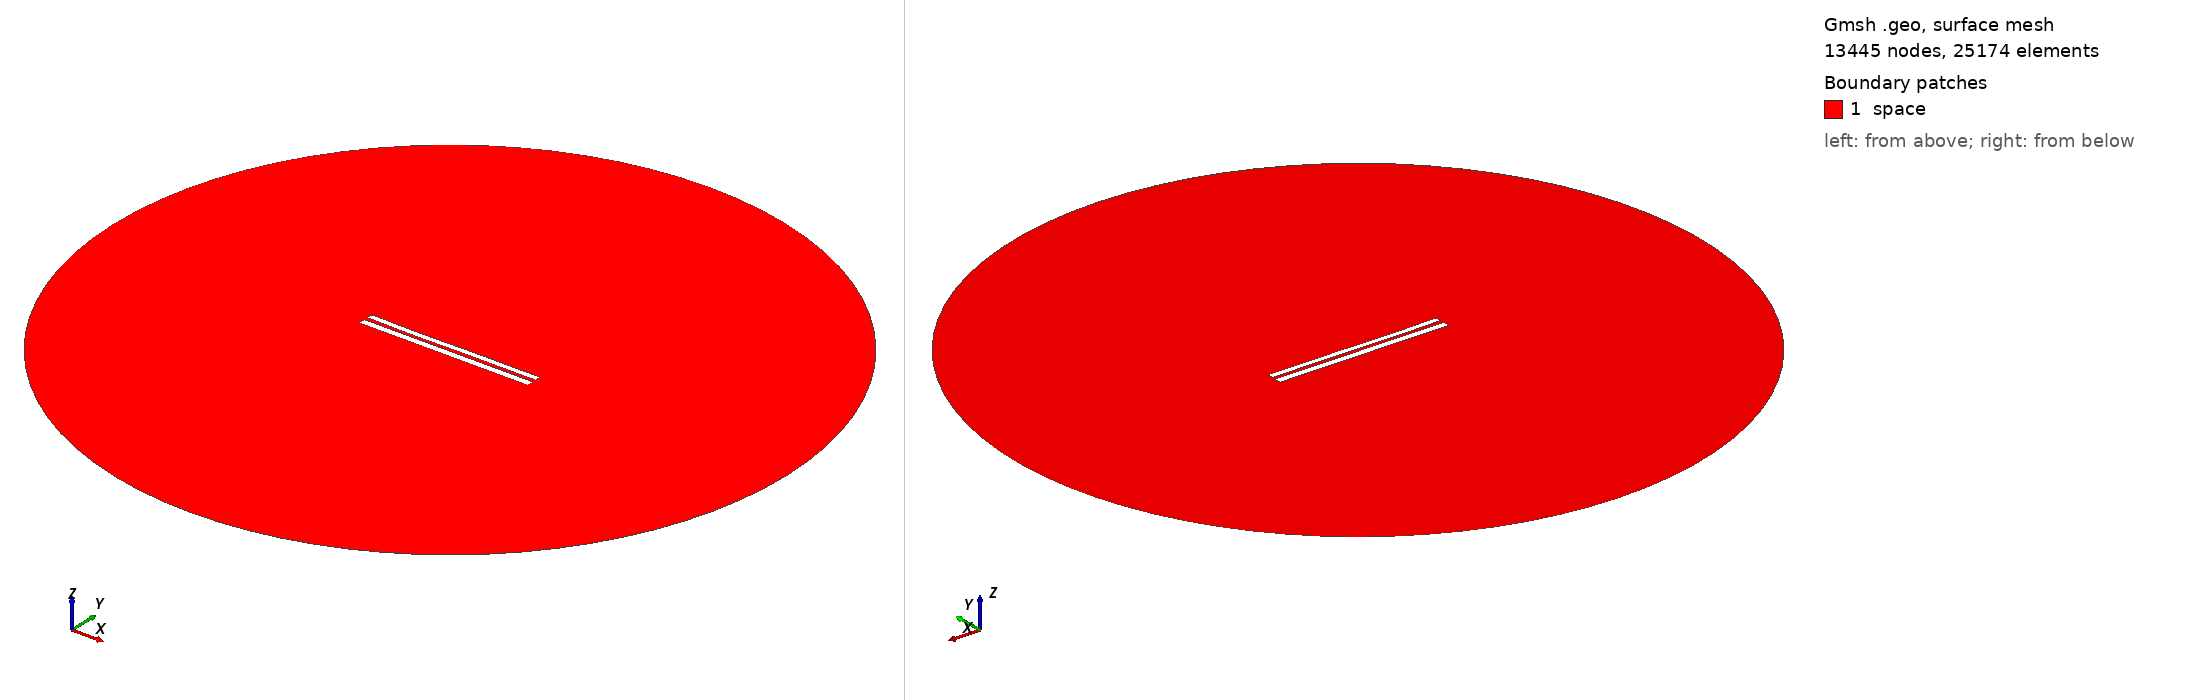

Gmsh geometry script, surface-meshed: 13445 nodes, 25174 surface elements. Boundary patches (legend numbers): 1 space. Left view from above one corner, right view from below the opposite corner. Legend entries are the model's physical surfaces. The drawing asked Gmsh for element sizes between 1% and 20% of the model's largest extent; the script's own settings can give other sizes.

=== 8127.geo (drawn) ===
//---------------------------------------
// Geometry kernel
//---------------------------------------

SetFactory("OpenCASCADE");



//---------------------------------------
// Parameters of the geometry
//---------------------------------------

// Overetch of the upper plate
overetch = 0.25;

// Distance between the plates
distance = 2.25;

// Discretization over the x axis (for the deformation)
nx = 50; 

// Length of the plate
L = 100 - overetch; 

// Number of modes
n = 4; 

// 1st mode coefficient
coeff(1) = -0.15;
beta(1) = 0.596864 * 3.1415926535 / L;

// 2nd mode coefficient
coeff(2) = -0.15;
beta(2) = 1.49418 * 3.1415926535 / L;

// 3rd mode coefficient
coeff(3) = -0.15;
beta(3) = 2.50025 * 3.1415926535 / L;

// 4th mode coefficient
coeff(4) = -0.075;
beta(4) = 3.49999 * 3.1415926535 / L;



//---------------------------------------
// Upper plate (deformed rectangle)
//---------------------------------------

// Coordiantes of the upper plate
xmin = -50;
xmax = 50 - overetch;

// Height of the upper plate
yheight = 4 - 2 * overetch;

// Indexes of the points
UpperID[] = {};
LowerID[] = {};
LeftID[] = {};
RightID[] = {};

// Point index
p = 1;

// Horizontal edges
For i In {1:nx}
    x = xmin + (i-1)*(xmax - xmin)/(nx-1);

    y_bottom = distance / 2 + overetch;
    For j In {1:n}
        C = (Cosh(beta(j)*L) + Cos(beta(j)*L)) / (Sinh(beta(j)*L) + Sin(beta(j)*L));
        y_bottom  = y_bottom + coeff(j) * (Cosh(beta(j)*(x+50)) - Cos(beta(j)*(x+50)) - C * (Sinh(beta(j)*(x+50)) - Sin(beta(j)*(x+50))));
    EndFor

    y_top = y_bottom + yheight;

    Point(p) = {x, y_top, 0, 1.0};
    UpperID[i] = p;
    p = p + 1;

    Point(p) = {x, y_bottom, 0, 1.0};
    LowerID[i] = p;
    p = p + 1;
EndFor

// Create point lists
UpperPts[] = {}; LowerPts[] = {};
For i In {1:nx}
  UpperPts[] += {UpperID[i]};
  LowerPts[] += {LowerID[i]};
EndFor

// Build splines
Spline(1) = {UpperPts[]};
Spline(2) = {LowerPts[]};
Line(3) = {LowerPts[nx-1], UpperPts[nx-1]};
Line(4) = {LowerPts[0], UpperPts[0]};

// Build the plane surface
Curve Loop(1) = {2, 3, -1, -4};
Plane Surface(1) = {1};



//---------------------------------------
// Lower plate (rectangle)
//---------------------------------------

// Vertices
Point(1001) = {-50, -1, 0, 1.0};
Point(1002) = { 50, -1, 0, 1.0};
Point(1003) = { 50,  -5, 0, 1.0};
Point(1004) = {-50,  -5, 0, 1.0};

// Edges
Line(5) = {1001, 1002};
Line(6) = {1002, 1003};
Line(7) = {1003, 1004};
Line(8) = {1004, 1001};

// Plane surface
Line Loop(2) = {5, 6, 7, 8};
Plane Surface(2) = {2}; 



//---------------------------------------
// Outer (fictious) boundary
//---------------------------------------

// Points
Point(1005) = {0, 0, 0};       // Center
Point(1006) = {200, 0, 0};     // Start point
Point(1007) = {0, 200, 0};     // 90 degrees
Point(1008) = {-200, 0, 0};    // 180 degrees
Point(1009) = {0, -200, 0};    // 270 degrees

// Circle arcs (each needs start, center, end)
Circle(9) = {1006, 1005, 1007};
Circle(10) = {1007, 1005, 1008};
Circle(11) = {1008, 1005, 1009};
Circle(12) = {1009, 1005, 1006};

// Plane surface for the entire domain
Curve Loop(3) = {9, 10, 11, 12};
Surface(3) = {3};

// Subtract the plates from the whole domain to obtain the actual domain where we want to solve the equations
BooleanDifference{ Surface{3}; Delete; }{ Surface{1}; Surface{2}; Delete; }




//---------------------------------------
// Transfinite Lines/Curves
//---------------------------------------

// Set the number of points on the boundaries
r = 7;

// Plates
Transfinite Curve {1, 2} = 50*r Using Progression 1;
Transfinite Curve {3, 4} = 2*r Using Progression 1;
Transfinite Line {5, 7} = 50*r Using Progression 1;
Transfinite Line {6, 8} = 2*r Using Progression 1;

// Outer boundary
Transfinite Line {9, 10, 11, 12} = 20 Using Progression 1;



//---------------------------------------
// Physical groups
//---------------------------------------                

// Physical curves (boundaries)
Physical Line("force_segment", 10) = {2};
Physical Line("upper_plate", 11) = {1, 3, 4};
Physical Line("lower_plate", 12) = {5, 6, 7, 8};
Physical Line("boundary", 20) = {9, 10, 11, 12};

// Physical Surfaces
Physical Surface("space", 30) = {3};



//---------------------------------------
// 6. Generate the Mesh
//---------------------------------------

// 2D mesh generation
Mesh 2;
